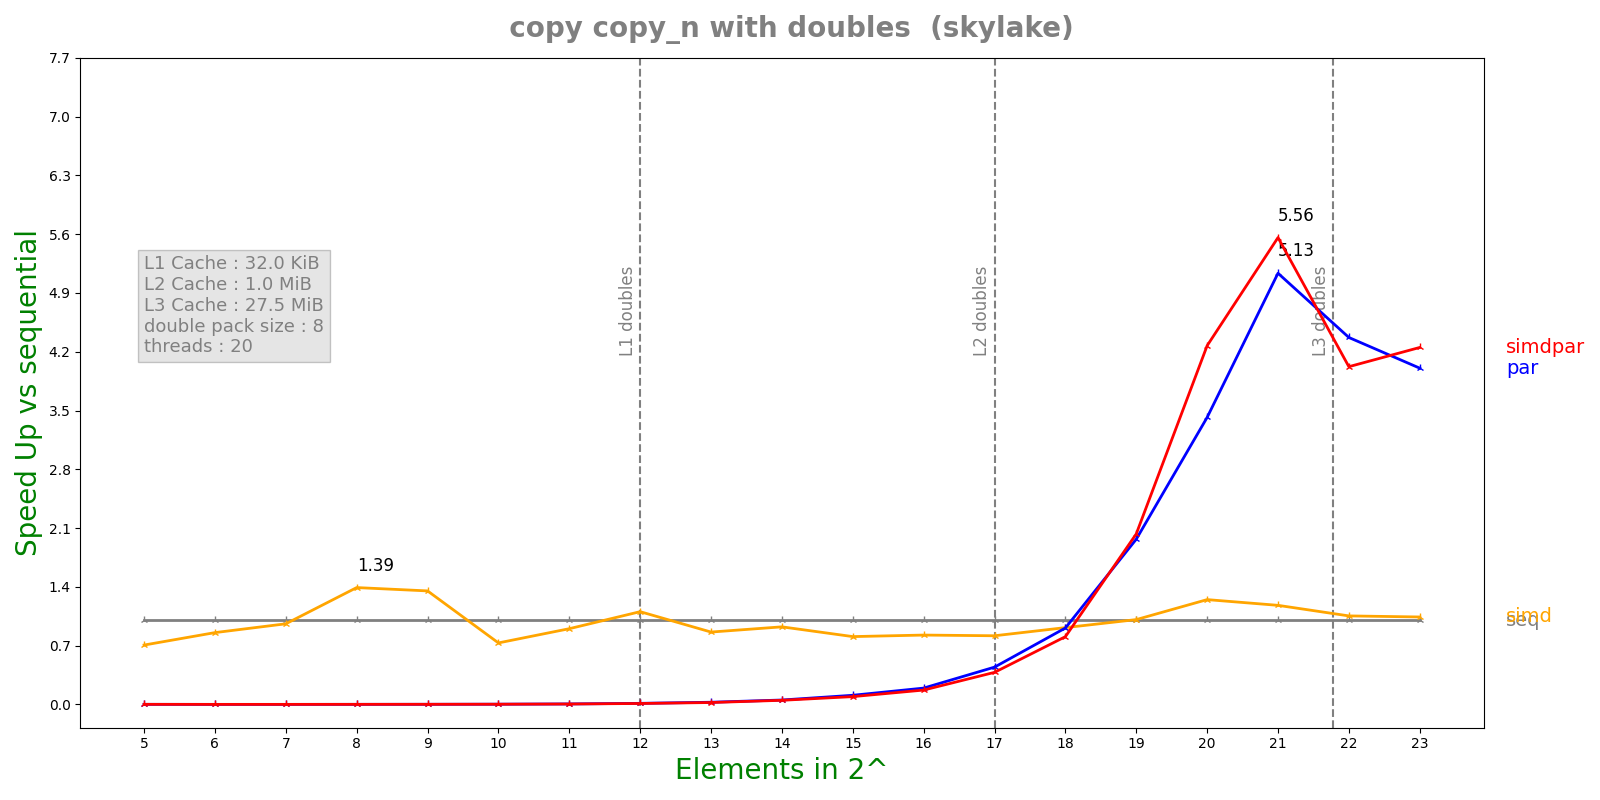

Data behind this chart, as committed beside it:
n, lane, threads, seq, simd, par, simdpar
5, 8, 20, 7.608e-08, 1.0764e-07, 8.28861e-05, 8.17272e-05
6, 8, 20, 7.94e-08, 9.286e-08, 0.0002089, 0.0002069
7, 8, 20, 9.172e-08, 9.554e-08, 0.0002113, 0.0002062
8, 8, 20, 1.7448e-07, 1.254e-07, 0.0002082, 0.0002083
9, 8, 20, 2.8924e-07, 2.1398e-07, 0.0002099, 0.000208
10, 8, 20, 5.52083e-07, 7.5388e-07, 0.0002144, 0.0002423
11, 8, 20, 1.17767e-06, 1.30604e-06, 0.0002105, 0.0002431
12, 8, 20, 2.7235e-06, 2.46592e-06, 0.0002135, 0.0002456
13, 8, 20, 5.48367e-06, 6.36348e-06, 0.0002117, 0.0002437
14, 8, 20, 1.1575e-05, 1.25295e-05, 0.0002211, 0.0002363
15, 8, 20, 2.31637e-05, 2.8682e-05, 0.000213, 0.0002495
16, 8, 20, 4.23052e-05, 5.12252e-05, 0.0002177, 0.0002476
17, 8, 20, 9.55842e-05, 0.0001169, 0.0002153, 0.0002504
18, 8, 20, 0.0002062, 0.0002254, 0.0002266, 0.0002555
19, 8, 20, 0.0005285, 0.0005232, 0.0002686, 0.0002603
20, 8, 20, 0.001137, 0.0009109, 0.0003326, 0.0002661
21, 8, 20, 0.002247, 0.001904, 0.0004376, 0.0004042
22, 8, 20, 0.004692, 0.004452, 0.001074, 0.001167
23, 8, 20, 0.01045, 0.01004, 0.002609, 0.002458
